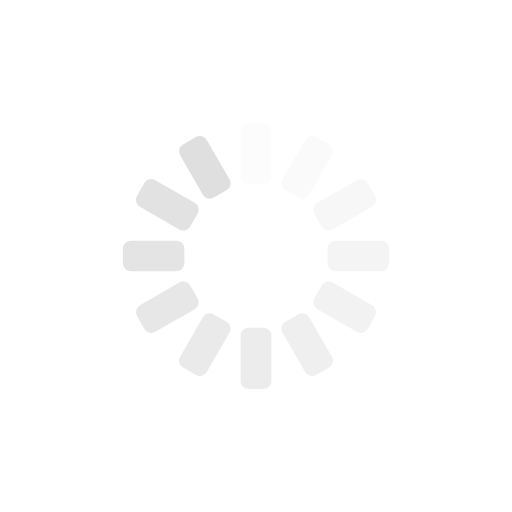
t = 0.00 s
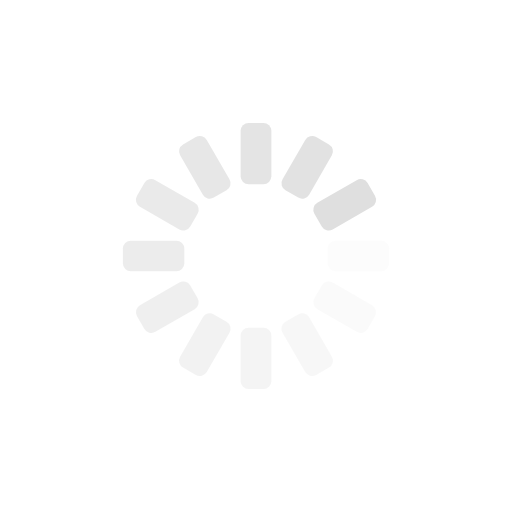
t = 0.25 s
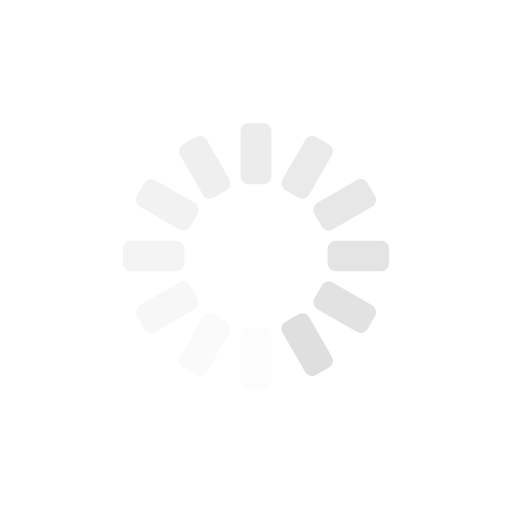
t = 0.50 s
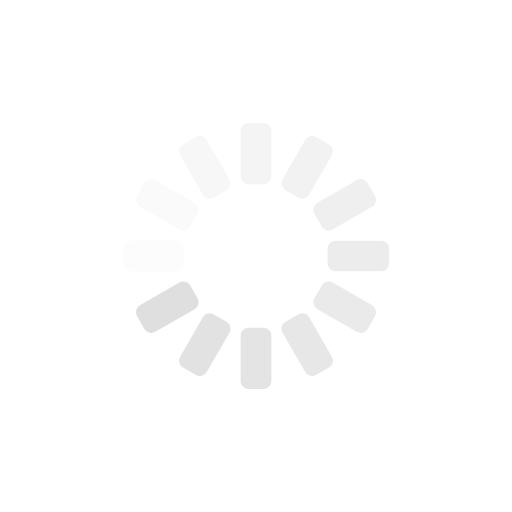
t = 0.75 s

The animated SVG that drew these frames (rendered in a browser with its animation timeline set to each time). Animation: 12 SMIL elements (animate=12); one cycle of 1.00 s, repeats indefinitely.

<?xml version="1.0" encoding="utf-8"?>
<svg xmlns="http://www.w3.org/2000/svg" xmlns:xlink="http://www.w3.org/1999/xlink" style="margin: auto; background: rgba(0, 0, 0, 0) none repeat scroll 0% 0%; display: block; shape-rendering: auto;" width="200px" height="200px" viewBox="0 0 100 100" preserveAspectRatio="xMidYMid">
<g transform="rotate(0 50 50)">
  <rect x="47" y="24" rx="1.56" ry="1.56" width="6" height="12" fill="#dfdfdf">
    <animate attributeName="opacity" values="1;0" keyTimes="0;1" dur="1s" begin="-0.9166666666666666s" repeatCount="indefinite"></animate>
  </rect>
</g><g transform="rotate(30 50 50)">
  <rect x="47" y="24" rx="1.56" ry="1.56" width="6" height="12" fill="#dfdfdf">
    <animate attributeName="opacity" values="1;0" keyTimes="0;1" dur="1s" begin="-0.8333333333333334s" repeatCount="indefinite"></animate>
  </rect>
</g><g transform="rotate(60 50 50)">
  <rect x="47" y="24" rx="1.56" ry="1.56" width="6" height="12" fill="#dfdfdf">
    <animate attributeName="opacity" values="1;0" keyTimes="0;1" dur="1s" begin="-0.75s" repeatCount="indefinite"></animate>
  </rect>
</g><g transform="rotate(90 50 50)">
  <rect x="47" y="24" rx="1.56" ry="1.56" width="6" height="12" fill="#dfdfdf">
    <animate attributeName="opacity" values="1;0" keyTimes="0;1" dur="1s" begin="-0.6666666666666666s" repeatCount="indefinite"></animate>
  </rect>
</g><g transform="rotate(120 50 50)">
  <rect x="47" y="24" rx="1.56" ry="1.56" width="6" height="12" fill="#dfdfdf">
    <animate attributeName="opacity" values="1;0" keyTimes="0;1" dur="1s" begin="-0.5833333333333334s" repeatCount="indefinite"></animate>
  </rect>
</g><g transform="rotate(150 50 50)">
  <rect x="47" y="24" rx="1.56" ry="1.56" width="6" height="12" fill="#dfdfdf">
    <animate attributeName="opacity" values="1;0" keyTimes="0;1" dur="1s" begin="-0.5s" repeatCount="indefinite"></animate>
  </rect>
</g><g transform="rotate(180 50 50)">
  <rect x="47" y="24" rx="1.56" ry="1.56" width="6" height="12" fill="#dfdfdf">
    <animate attributeName="opacity" values="1;0" keyTimes="0;1" dur="1s" begin="-0.4166666666666667s" repeatCount="indefinite"></animate>
  </rect>
</g><g transform="rotate(210 50 50)">
  <rect x="47" y="24" rx="1.56" ry="1.56" width="6" height="12" fill="#dfdfdf">
    <animate attributeName="opacity" values="1;0" keyTimes="0;1" dur="1s" begin="-0.3333333333333333s" repeatCount="indefinite"></animate>
  </rect>
</g><g transform="rotate(240 50 50)">
  <rect x="47" y="24" rx="1.56" ry="1.56" width="6" height="12" fill="#dfdfdf">
    <animate attributeName="opacity" values="1;0" keyTimes="0;1" dur="1s" begin="-0.25s" repeatCount="indefinite"></animate>
  </rect>
</g><g transform="rotate(270 50 50)">
  <rect x="47" y="24" rx="1.56" ry="1.56" width="6" height="12" fill="#dfdfdf">
    <animate attributeName="opacity" values="1;0" keyTimes="0;1" dur="1s" begin="-0.16666666666666666s" repeatCount="indefinite"></animate>
  </rect>
</g><g transform="rotate(300 50 50)">
  <rect x="47" y="24" rx="1.56" ry="1.56" width="6" height="12" fill="#dfdfdf">
    <animate attributeName="opacity" values="1;0" keyTimes="0;1" dur="1s" begin="-0.08333333333333333s" repeatCount="indefinite"></animate>
  </rect>
</g><g transform="rotate(330 50 50)">
  <rect x="47" y="24" rx="1.56" ry="1.56" width="6" height="12" fill="#dfdfdf">
    <animate attributeName="opacity" values="1;0" keyTimes="0;1" dur="1s" begin="0s" repeatCount="indefinite"></animate>
  </rect>
</g>
<!-- [ldio] generated by https://loading.io/ --></svg>